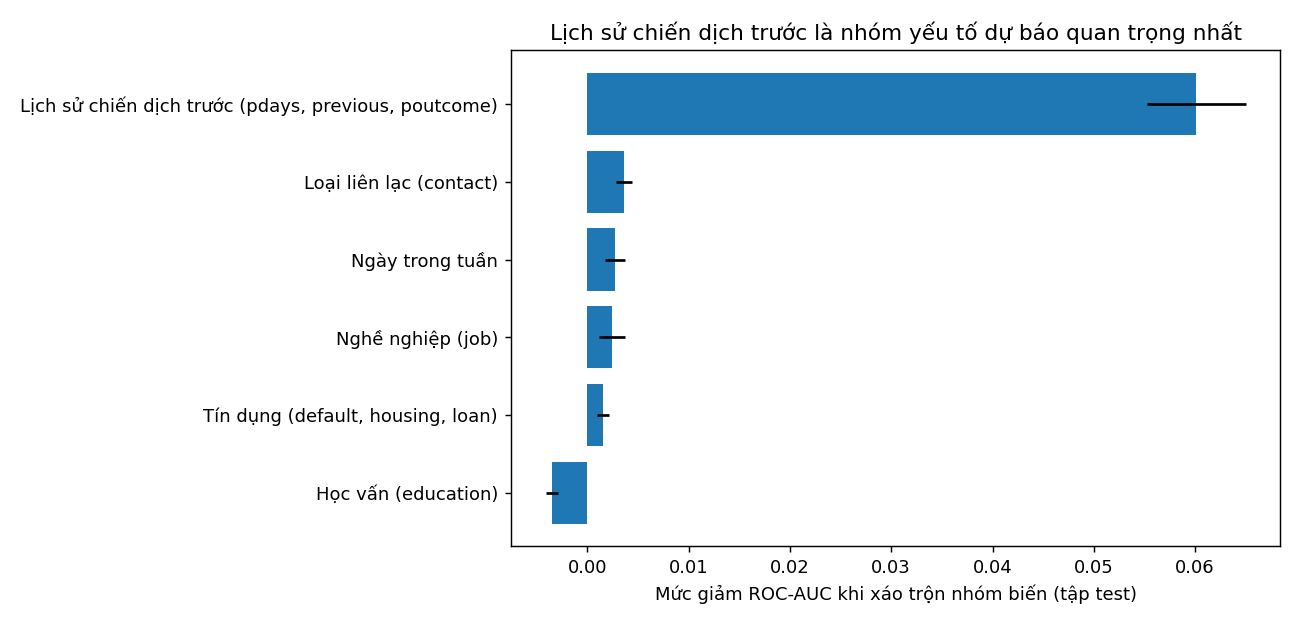

The table this chart was drawn from, first rows:
feature, auc_drop, sd
pdays_val, 0.1931, 0.004186
month, 0.1056, 0.004033
poutcome, 0.03658, 0.001318
log_previous, 0.01544, 0.002307
contact, 0.003606, 0.00044
day_of_week, 0.002856, 0.0006123
job, 0.002512, 0.001215
default, 0.0007762, 0.0001459
housing, 0.0004696, 0.0001246
loan, -0.0001201, 0.0001691
education, -0.003277, 0.000851
pdays_contacted, -0.01225, 0.002095
